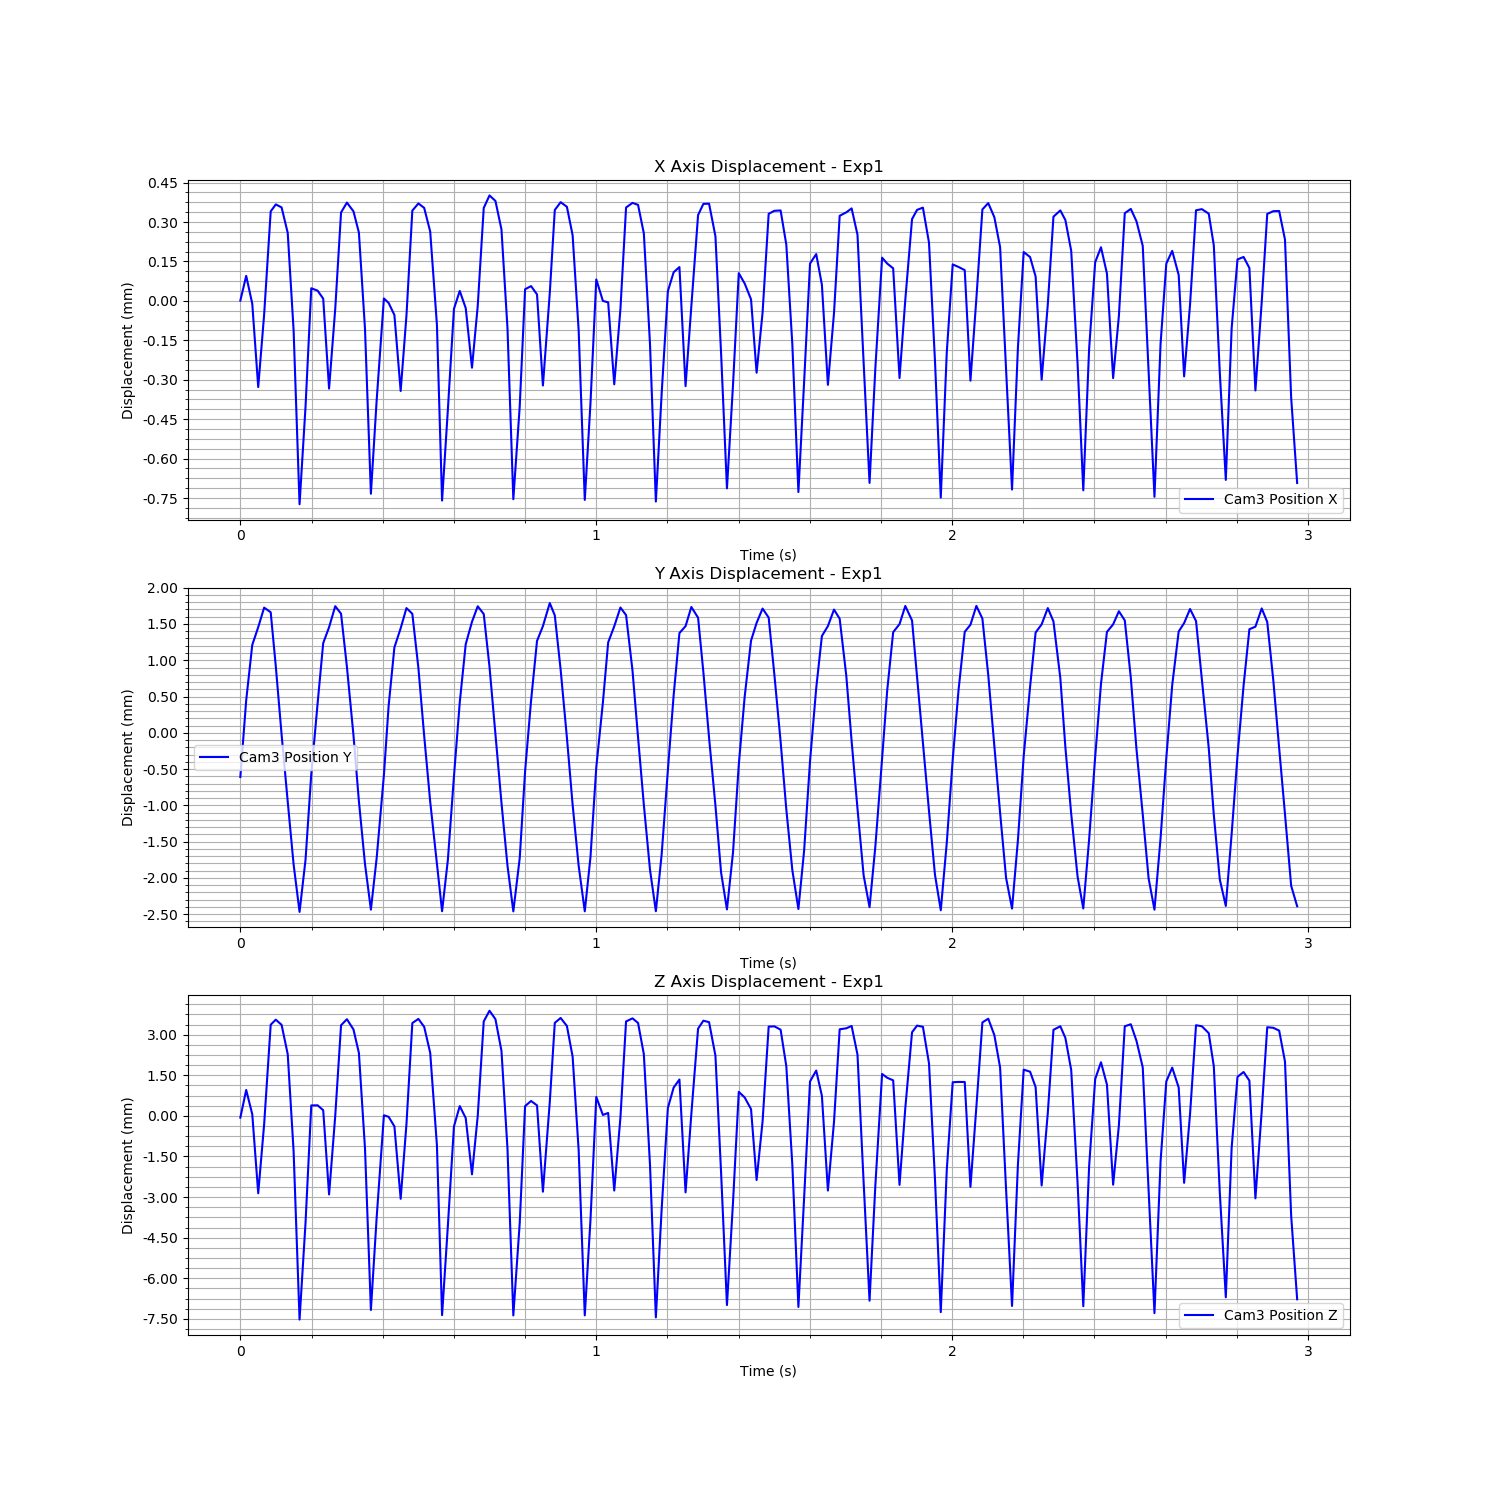

The data file committed next to this chart (first rows):
Time (s), Cam3 Fiducial ID, Cam3 Position X, Cam3 Position Y, Cam3 Position Z, Cam3 Rotation X, Cam3 Rotation Y, Cam3 Rotation Z, Cam3 Rotation W
1727079171, 1, 0.0003824, -0.001199, 0.003383, 0.02135, 0.0154, -0.001768, 0.9997
1727079171, 1, 0.0004766, -0.0001399, 0.004405, 0.02556, 0.01787, -0.002298, 0.9995
1727079171, 1, 0.0003704, 0.0006222, 0.003508, 0.01359, 0.01246, -0.001301, 0.9998
1727079171, 1, 5.3478861546309634e-05, 0.0008673, 0.0005859, 0.002083, 0.0004948, -7.878579267539346e-05, 1
1727079171, 1, 0.0003295, 0.001136, 0.00314, 0.0116, 0.009326, -0.000869, 0.9999
1727079171, 1, 0.0007218, 0.001073, 0.006818, 0.05874, 0.03051, -0.004476, 0.9978
1727079171, 1, 0.0007483, 0.0003292, 0.007002, 0.08767, 0.03403, -0.006418, 0.9955
1727079171, 1, 0.000737, -0.0006123, 0.006812, 0.08834, 0.03578, -0.006277, 0.9954
1727079171, 1, 0.0006401, -0.001538, 0.005727, 0.06428, 0.03089, -0.004868, 0.9974
1727079171, 1, 0.0002706, -0.002401, 0.002152, 0.01448, 0.01249, -0.001154, 0.9998
1727079171, 1, -0.0003925, -0.003058, -0.00408, -0.00454, -0.009058, 0.0008249, 0.9999
1727079171, 1, -2.2088233615007553e-05, -0.002341, -0.0005108, 0.007319, 0.002034, -0.0005678, 1
1727079171, 1, 0.0004293, -0.001159, 0.003834, 0.01924, 0.01756, -0.001638, 0.9997
1727079171, 1, 0.0004203, -0.0001841, 0.003838, 0.02661, 0.01609, -0.002321, 0.9995
1727079171, 1, 0.0003899, 0.0006468, 0.003657, 0.01274, 0.01306, -0.00115, 0.9998
1727079171, 1, 4.762129907240175e-05, 0.0008661, 0.0005431, 0.002306, 0.0003273, -7.093311921016158e-05, 1
1727079171, 1, 0.0003512, 0.001156, 0.003448, 0.01253, 0.01062, -0.00112, 0.9999
1727079171, 1, 0.0007176, 0.001053, 0.006797, 0.05741, 0.03032, -0.004453, 0.9979
1727079171, 1, 0.0007553, 0.0003203, 0.00702, 0.08576, 0.035, -0.006258, 0.9957
1727079171, 1, 0.0007221, -0.0006233, 0.006641, 0.08897, 0.03558, -0.006392, 0.9954
1727079171, 1, 0.0006413, -0.001532, 0.005773, 0.06544, 0.03238, -0.004852, 0.9973
1727079171, 1, 0.000275, -0.002399, 0.002241, 0.0152, 0.0124, -0.001273, 0.9998
1727079171, 1, -0.0003525, -0.003027, -0.003725, -0.005756, -0.008404, 0.0009065, 0.9999
1727079171, 1, 2.877875754812757e-06, -0.002316, -0.0003098, 0.005273, 0.001973, -0.0003072, 1
1727079171, 1, 0.0003906, -0.001173, 0.00347, 0.02169, 0.01468, -0.001926, 0.9997
1727079171, 1, 0.0003736, -0.0002185, 0.003413, 0.02703, 0.01298, -0.00253, 0.9995
1727079171, 1, 0.0003275, 0.0005883, 0.00306, 0.01445, 0.01013, -0.001368, 0.9998
1727079171, 1, 3.843257286905873e-05, 0.0008519, 0.0003824, 0.003389, -0.001006, -0.0001124, 1
1727079171, 1, 0.0003253, 0.00113, 0.003139, 0.01277, 0.009572, -0.001029, 0.9999
1727079171, 1, 0.0007248, 0.001052, 0.006878, 0.05923, 0.03047, -0.004639, 0.9978
1727079171, 1, 0.0007521, 0.0003057, 0.007031, 0.08506, 0.03458, -0.006321, 0.9958
1727079171, 1, 0.0007351, -0.0006305, 0.006739, 0.08704, 0.0355, -0.006328, 0.9956
1727079171, 1, 0.0006452, -0.001538, 0.00578, 0.06599, 0.0317, -0.004862, 0.9973
1727079171, 1, 0.0002902, -0.002392, 0.002355, 0.01657, 0.01316, -0.001405, 0.9998
1727079171, 1, -0.0003785, -0.003049, -0.003917, -0.005109, -0.009024, 0.0008657, 0.9999
1727079171, 1, -3.2839860188131914e-05, -0.002342, -0.0006164, 0.005488, 0.001073, -0.0003199, 1
1727079171, 1, 0.0003509, -0.001192, 0.003055, 0.02091, 0.01347, -0.001851, 0.9997
1727079171, 1, 0.0004191, -0.0001718, 0.003809, 0.02778, 0.01516, -0.002484, 0.9995
1727079171, 1, 0.0003539, 0.0006323, 0.003368, 0.01339, 0.01213, -0.001231, 0.9998
1727079171, 1, 0.000127, 0.000941, 0.001287, 0.0003359, 0.002106, -5.164478959408576e-05, 1
1727079171, 1, 0.0003618, 0.001155, 0.003443, 0.01398, 0.01036, -0.001178, 0.9998
1727079171, 1, 0.0007349, 0.001048, 0.00694, 0.05926, 0.03129, -0.004456, 0.9977
1727079171, 1, 0.0007825, 0.0003213, 0.007333, 0.08461, 0.03705, -0.006016, 0.9957
1727079171, 1, 0.0007616, -0.0006141, 0.00702, 0.08771, 0.03772, -0.006175, 0.9954
1727079171, 1, 0.000653, -0.001554, 0.005852, 0.06356, 0.03147, -0.004676, 0.9975
1727079171, 1, 0.0002776, -0.00242, 0.002234, 0.01223, 0.01246, -0.001013, 0.9998
1727079171, 1, -0.0003734, -0.003051, -0.003928, -0.00507, -0.009303, 0.0008267, 0.9999
1727079172, 1, -2.054310886147198e-05, -0.002318, -0.0005136, 0.008318, 0.001249, -0.0006291, 1
1727079172, 1, 0.0004255, -0.001121, 0.003808, 0.01831, 0.01695, -0.0015, 0.9997
1727079172, 1, 0.0004376, -0.000147, 0.003998, 0.02589, 0.01596, -0.002363, 0.9995
1727079172, 1, 0.0004059, 0.0006772, 0.003836, 0.01538, 0.01357, -0.001422, 0.9998
1727079172, 1, 5.928983502731938e-05, 0.0008813, 0.0006457, 0.00177, 0.0002616, -7.970959814947582e-05, 1
1727079172, 1, 0.0004103, 0.001199, 0.003952, 0.01288, 0.01292, -0.001219, 0.9998
1727079172, 1, 0.000727, 0.00103, 0.006884, 0.05957, 0.03156, -0.004582, 0.9977
1727079172, 1, 0.0007568, 0.0002804, 0.007067, 0.08534, 0.03626, -0.00606, 0.9957
1727079172, 1, 0.0007393, -0.0006541, 0.00677, 0.08603, 0.03781, -0.006181, 0.9956
1727079172, 1, 0.0006313, -0.001578, 0.00564, 0.06164, 0.03079, -0.004649, 0.9976
1727079172, 1, 0.0002696, -0.002422, 0.002183, 0.01241, 0.01257, -0.000921, 0.9998
1727079172, 1, -0.000376, -0.00305, -0.003924, -0.005778, -0.008527, 0.0008497, 0.9999
1727079172, 1, -8.299975429900144e-06, -0.002302, -0.0003986, 0.007599, 0.002412, -0.000507, 1
... 119 more rows
